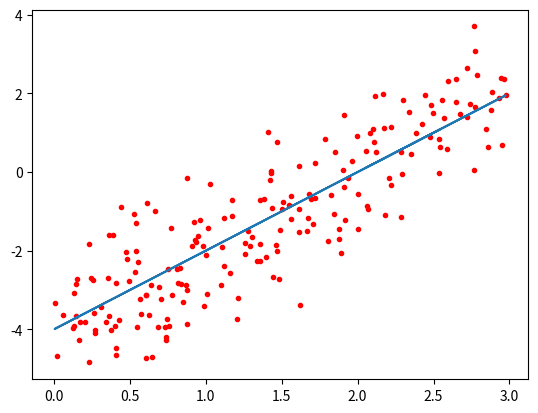

Recreate this plot in Python.
import numpy as np
import matplotlib.pyplot as plt
import random


def get_derivative(train_value, error):
    return -2 * (train_value * error), -2 * error


noise = np.random.normal(0, 1, 200)
x = np.random.uniform(0, 3, 200)

a = 2
b = -4

Y = a * x + b + noise

plt.scatter(x, Y, marker='.', color='red')
plt.plot()
plt.plot(x, a * x + b)
# plt.show()

array = np.arange(200)
np.random.shuffle(array)

x_train = x[array]
y_train = Y[array]

step = 0.01
for _ in range(200):
    test_y = a * x_train + b
    e = y_train - test_y

    a_deriv, b_deriv = get_derivative(x_train, e)

    a = a - step * a_deriv
    b = b - step * b_deriv

print(a, b)
